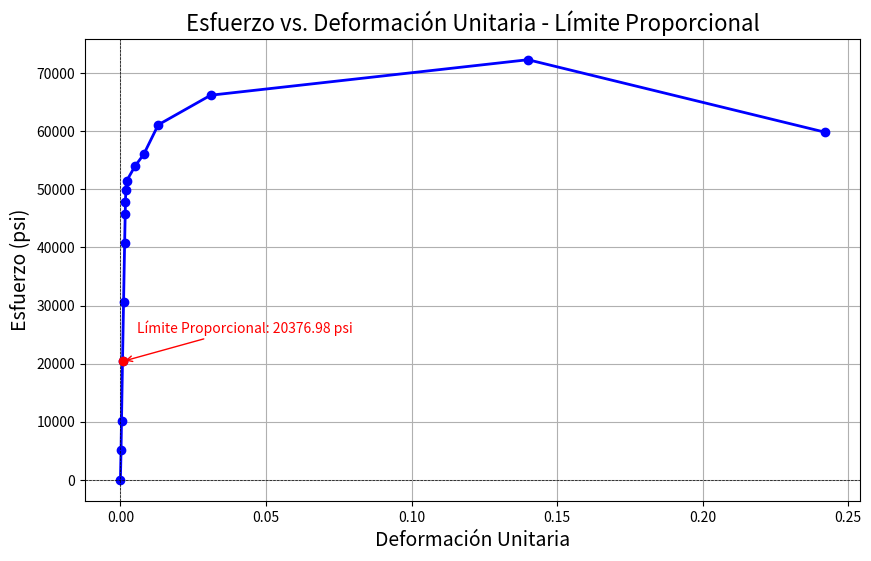

Reproduce this figure in Python.
import matplotlib.pyplot as plt
import numpy as np

# Datos
# Deformación unitaria (epsilon)
epsilon = np.array([0, 0.00022, 0.00038, 0.00072, 0.00108, 0.00145, 
                    0.00165, 0.00173, 0.00185, 0.00212, 0.005, 0.008, 
                    0.013, 0.031, 0.14, 0.242])

# Esfuerzo (sigma) en psi
sigma = np.array([0, 5094.24, 10188.48, 20376.98, 30565.46, 40753.95, 
                  45848.19, 47885.89, 49923.58, 51451.86, 53998.98, 
                  56036.68, 61130.92, 66225.16, 72338.25, 59857.36])

# Cálculos
# Limite Proporcional
limite_proporcional = sigma[3]  # Primer punto no lineal
deformacion_limi_proporcional = epsilon[3]

# Gráfica de esfuerzo vs. deformación
plt.figure(figsize=(10, 6))
plt.plot(epsilon, sigma, marker='o', color='b', linestyle='-', linewidth=2)

# Marcar el límite proporcional
plt.scatter(deformacion_limi_proporcional, limite_proporcional, color='red', zorder=5)
plt.annotate(f'Límite Proporcional: {limite_proporcional:.2f} psi', 
             xy=(deformacion_limi_proporcional, limite_proporcional), 
             xytext=(deformacion_limi_proporcional + 0.005, limite_proporcional + 5000),
             arrowprops=dict(arrowstyle='->', color='red'),
             fontsize=10, color='red')

# Etiquetas y título
plt.title('Esfuerzo vs. Deformación Unitaria - Límite Proporcional', fontsize=16)
plt.xlabel('Deformación Unitaria', fontsize=14)
plt.ylabel('Esfuerzo (psi)', fontsize=14)
plt.grid()
plt.axhline(0, color='black', linewidth=0.5, ls='--')
plt.axvline(0, color='black', linewidth=0.5, ls='--')

# Mostrar la gráfica
plt.show()
